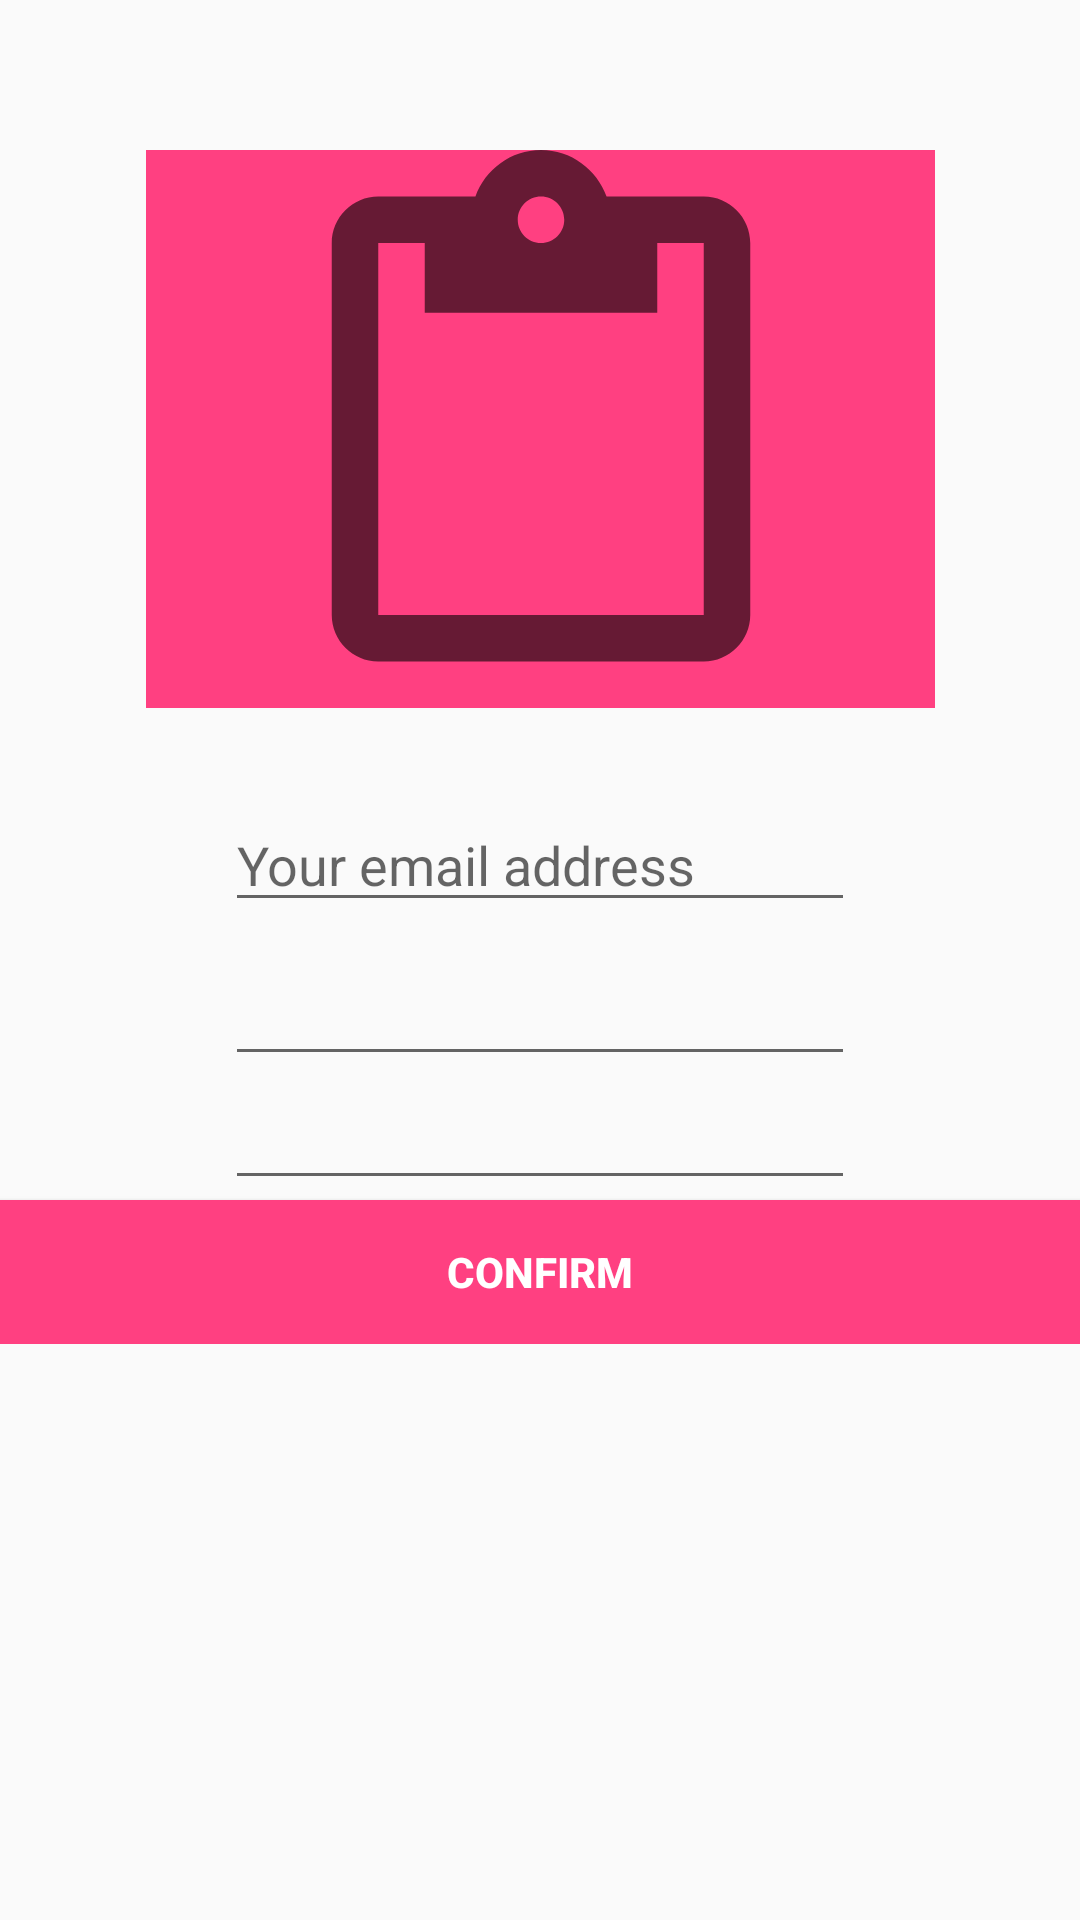

Here is an Android app screen rendered from its layout file. Give the layout XML and the strings, colors and styles it references.
<!-- AndroidManifest.xml: application theme AppTheme -->
<!-- res/layout/activity_change_password.xml -->
<?xml version="1.0" encoding="utf-8"?>
<androidx.constraintlayout.widget.ConstraintLayout xmlns:android="http://schemas.android.com/apk/res/android"
    xmlns:app="http://schemas.android.com/apk/res-auto"
    xmlns:tools="http://schemas.android.com/tools"
    android:layout_width="match_parent"
    android:layout_height="match_parent"
    tools:context=".RegisterAndLogin.ChangePasswordActivity">

    <ScrollView
        android:layout_width="match_parent"
        android:layout_height="match_parent"
        tools:layout_editor_absoluteX="180dp"
        tools:layout_editor_absoluteY="0dp">

        <androidx.constraintlayout.widget.ConstraintLayout
            android:layout_width="match_parent"
            android:layout_height="wrap_content">

            <EditText
                android:id="@+id/cEditTextSecond"
                android:layout_width="wrap_content"
                android:layout_height="wrap_content"
                android:ems="10"
                android:inputType="textPassword"
                app:layout_constraintEnd_toEndOf="parent"
                app:layout_constraintStart_toStartOf="parent"
                app:layout_constraintTop_toBottomOf="@+id/cEditTextFirst" />

            <EditText
                android:id="@+id/cEditTextEmail"
                android:layout_width="wrap_content"
                android:layout_height="wrap_content"
                android:layout_marginTop="30dp"
                android:ems="10"
                android:hint="Your email address"
                android:inputType="textPersonName"
                app:layout_constraintEnd_toEndOf="parent"
                app:layout_constraintStart_toStartOf="parent"
                app:layout_constraintTop_toBottomOf="@+id/imageView2" />

            <Button
                android:id="@+id/cButtonConfirm"
                android:layout_width="0dp"
                android:layout_height="wrap_content"
                android:background="@color/colorAccent"
                android:text="Confirm"
                android:textColor="@color/white"
                android:textStyle="bold"
                app:layout_constraintEnd_toEndOf="parent"
                app:layout_constraintStart_toStartOf="parent"
                app:layout_constraintTop_toBottomOf="@+id/cEditTextSecond" />

            <ImageView
                android:id="@+id/imageView2"
                android:layout_width="263dp"
                android:layout_height="186dp"
                android:layout_marginStart="10dp"
                android:layout_marginLeft="10dp"
                android:layout_marginTop="50dp"
                android:layout_marginEnd="10dp"
                android:layout_marginRight="10dp"
                android:background="@color/colorAccent"
                app:layout_constraintEnd_toEndOf="parent"
                app:layout_constraintStart_toStartOf="parent"
                app:layout_constraintTop_toTopOf="parent"
                app:srcCompat="?attr/actionModePasteDrawable" />

            <EditText
                android:id="@+id/cEditTextFirst"
                android:layout_width="wrap_content"
                android:layout_height="wrap_content"
                android:layout_marginTop="10dp"
                android:ems="10"
                android:inputType="textPassword"
                app:layout_constraintEnd_toEndOf="parent"
                app:layout_constraintStart_toStartOf="parent"
                app:layout_constraintTop_toBottomOf="@+id/cEditTextEmail" />
        </androidx.constraintlayout.widget.ConstraintLayout>
    </ScrollView>

</androidx.constraintlayout.widget.ConstraintLayout>
<!-- resources referenced by this layout -->
<resources>
  <color name="colorAccent">#FF4081</color>
  <color name="white">#FFF</color>
  <style name="AppTheme" parent="Theme.AppCompat.Light.NoActionBar">
          
          <item name="colorPrimary">@color/colorPrimary</item>
          <item name="colorPrimaryDark">@color/colorPrimaryDark</item>
          <item name="colorAccent">@color/colorAccent</item>
      </style>
  <color name="colorPrimary">#3F51B5</color>
  <color name="colorPrimaryDark">#303F9F</color>
</resources>
